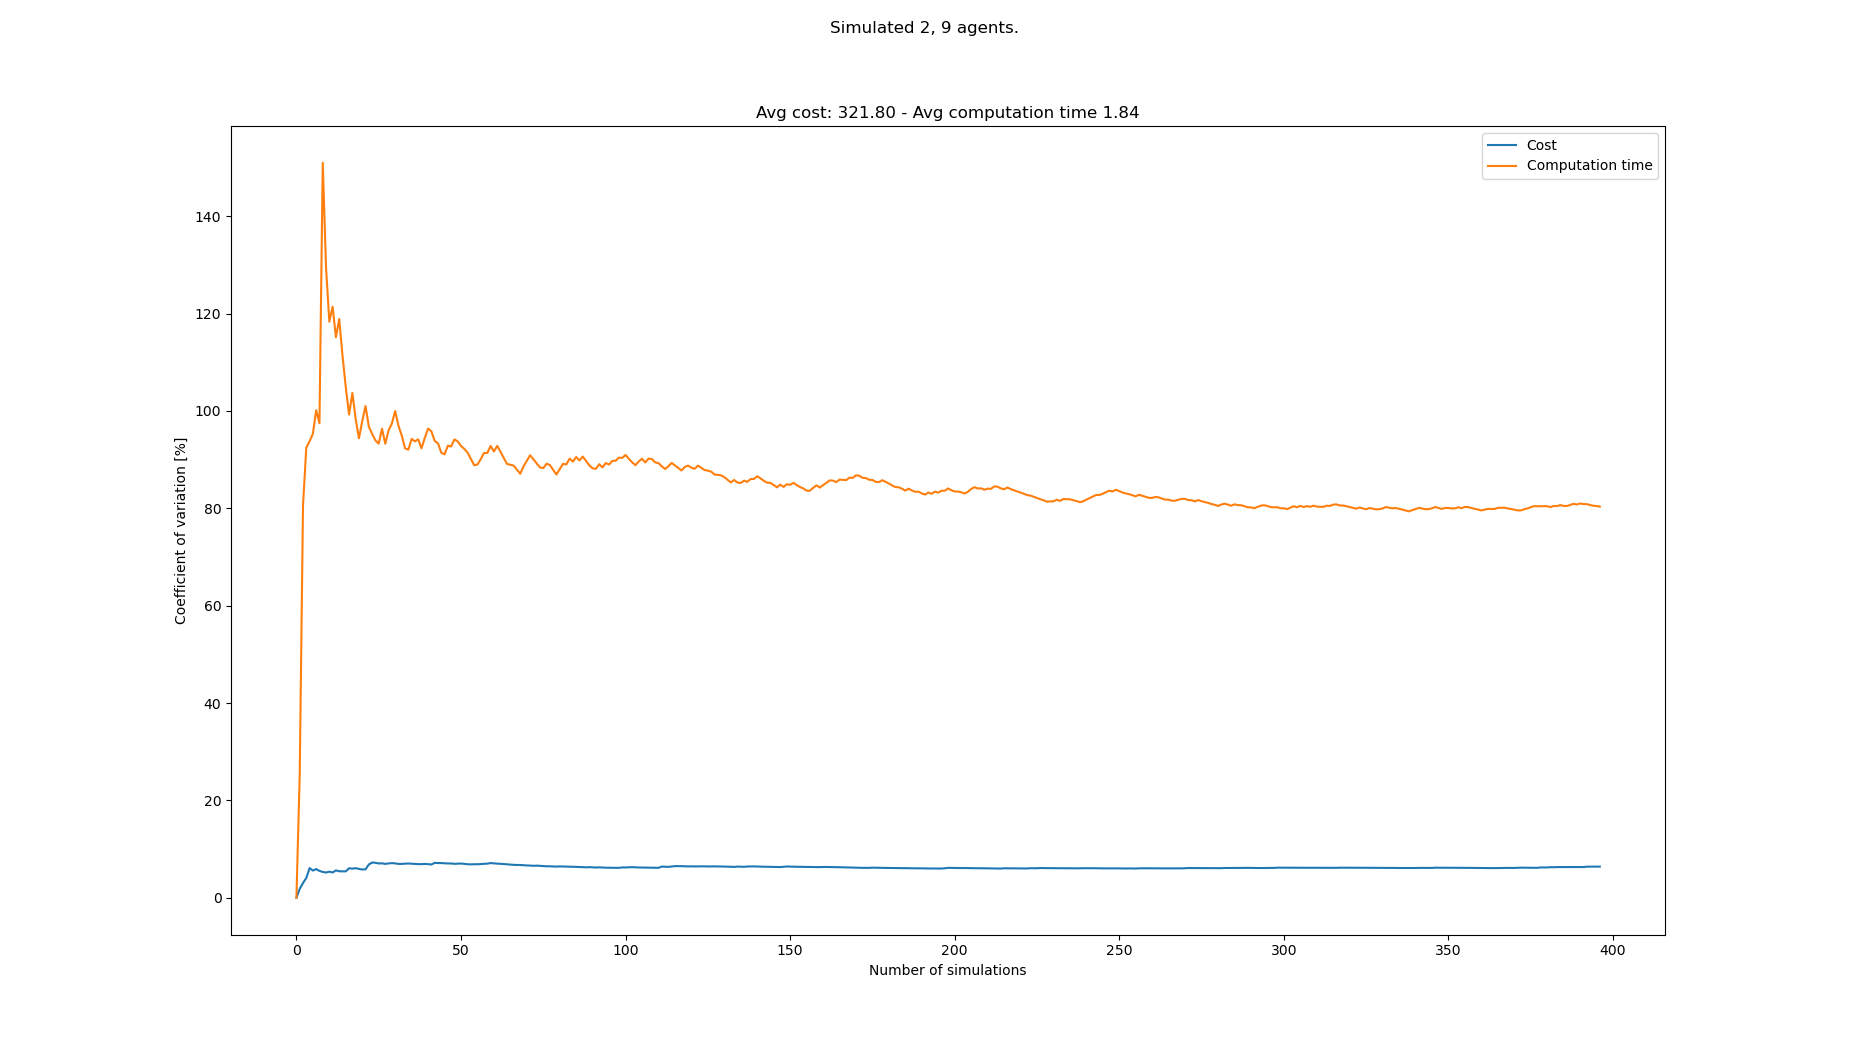

Values plotted in this chart, from the file beside it:
starts, goals, Cost, Cost_var, Cost_mean, Cost_std, Computation time, Computation time_var, Computation time_mean, Computation time_std
[(4, 1), (8, 0), (1, 20), (4, 21), (7, 2…, [(3, 20), (8, 21), (2, 0), (4, 0), (8, 0…, 297, 0.0, 297.0, 0.0, 0.1697, 0.0, 0.1697, 0.0
[(3, 1), (7, 1), (7, 21), (4, 20), (3, 2…, [(4, 20), (6, 20), (4, 1), (5, 1), (2, 0…, 308, 1.818, 302.5, 5.5, 0.2846, 25.28, 0.2272, 0.05744
[(2, 1), (7, 0), (8, 21), (0, 20), (4, 2…, [(6, 21), (3, 21), (5, 1), (4, 0), (0, 0…, 286, 3.024, 297.0, 8.981, 1.116, 80.54, 0.5234, 0.4216
[(2, 1), (7, 0), (7, 20), (0, 20), (6, 2…, [(8, 21), (4, 21), (0, 0), (2, 1), (8, 0…, 319, 4.066, 302.5, 12.3, 0.1542, 92.44, 0.4311, 0.3986
[(2, 0), (7, 1), (1, 20), (7, 20), (2, 2…, [(4, 21), (1, 21), (8, 0), (5, 1), (8, 1…, 341, 6.101, 310.2, 18.93, 0.2261, 93.77, 0.3901, 0.3658
[(8, 1), (8, 0), (3, 20), (2, 21), (1, 2…, [(4, 21), (3, 20), (6, 1), (2, 0), (1, 0…, 308, 5.582, 309.8, 17.3, 0.199, 95.3, 0.3583, 0.3414
[(3, 1), (4, 1), (0, 20), (3, 21), (5, 2…, [(4, 21), (5, 20), (4, 0), (0, 1), (7, 0…, 286, 5.892, 306.4, 18.05, 0.1299, 100.1, 0.3256, 0.3261
[(1, 0), (2, 1), (6, 20), (1, 21), (4, 2…, [(5, 20), (7, 20), (5, 0), (6, 0), (6, 1…, 308, 5.51, 306.6, 16.9, 0.2356, 97.48, 0.3144, 0.3065
[(2, 1), (1, 1), (4, 21), (6, 20), (5, 2…, [(5, 21), (7, 20), (5, 1), (8, 1), (5, 0…, 297, 5.307, 305.6, 16.21, 3.253, 151, 0.6408, 0.9675
[(5, 0), (4, 1), (8, 20), (6, 21), (0, 2…, [(6, 21), (2, 21), (0, 0), (8, 1), (5, 1…, 319, 5.182, 306.9, 15.9, 2.274, 129.4, 0.8042, 1.04
[(2, 0), (5, 1), (6, 20), (4, 21), (1, 2…, [(1, 21), (4, 21), (6, 0), (4, 0), (2, 1…, 330, 5.357, 309.0, 16.55, 1.26, 118.3, 0.8456, 1.001
[(0, 1), (8, 0), (8, 21), (2, 21), (2, 2…, [(6, 20), (5, 20), (8, 1), (2, 1), (6, 1…, 319, 5.192, 309.8, 16.09, 0.2897, 121.4, 0.7993, 0.9703
[(2, 0), (8, 1), (2, 20), (2, 21), (6, 2…, [(4, 21), (8, 20), (1, 1), (0, 0), (3, 1…, 341, 5.62, 312.2, 17.55, 3.236, 115.1, 0.9868, 1.136
[(8, 1), (8, 0), (1, 20), (0, 21), (5, 2…, [(2, 21), (3, 21), (3, 0), (5, 1), (8, 1…, 319, 5.436, 312.7, 17, 0.2537, 118.9, 0.9344, 1.111
[(3, 0), (1, 0), (1, 20), (2, 21), (5, 2…, [(8, 21), (3, 20), (6, 1), (3, 1), (5, 0…, , 5.436, 312.7, 17, 3.096, 111.4, 1.079, 1.201
[(3, 1), (0, 1), (4, 21), (6, 21), (2, 2…, [(6, 20), (5, 20), (7, 1), (4, 0), (5, 0…, 297, 5.417, 311.7, 16.88, 3.141, 104.8, 1.207, 1.266
[(4, 1), (5, 0), (6, 21), (3, 20), (7, 2…, [(2, 20), (1, 21), (7, 1), (8, 0), (3, 1…, 352, 6.06, 314.2, 19.04, 3.22, 99.26, 1.326, 1.316
[(8, 1), (5, 1), (1, 20), (0, 20), (2, 2…, [(1, 21), (6, 20), (8, 0), (3, 0), (2, 0…, 330, 5.98, 315.1, 18.84, 0.1506, 103.7, 1.261, 1.307
[(6, 0), (4, 0), (6, 21), (4, 21), (2, 2…, [(4, 21), (4, 20), (2, 0), (3, 1), (2, 1…, 341, 6.08, 316.6, 19.25, 2.281, 98.33, 1.314, 1.292
[(8, 1), (6, 1), (0, 21), (2, 21), (7, 2…, [(6, 20), (3, 20), (6, 0), (2, 0), (6, 1…, 319, 5.918, 316.7, 18.74, 3.385, 94.38, 1.418, 1.338
[(3, 0), (6, 0), (4, 21), (7, 21), (0, 2…, [(7, 21), (8, 21), (8, 1), (6, 1), (7, 1…, 308, 5.807, 316.2, 18.37, 0.2004, 97.9, 1.36, 1.331
[(2, 0), (7, 1), (0, 21), (4, 21), (7, 2…, [(1, 20), (6, 20), (2, 0), (1, 1), (8, 0…, 297, 5.831, 315.3, 18.39, 0.2307, 101, 1.309, 1.322
[(2, 0), (3, 0), (4, 21), (6, 21), (0, 2…, [(5, 20), (0, 21), (4, 1), (6, 1), (7, 1…, 374, 6.832, 318.0, 21.73, 2.346, 96.77, 1.354, 1.31
[(7, 0), (6, 1), (6, 20), (6, 21), (0, 2…, [(2, 21), (7, 21), (8, 1), (6, 1), (2, 1…, 363, 7.234, 320, 23.15, 1.184, 95.26, 1.347, 1.283
[(6, 1), (1, 0), (6, 21), (6, 20), (7, 2…, [(2, 21), (6, 21), (4, 1), (7, 1), (7, 0…, 341, 7.183, 320.8, 23.04, 1.145, 93.95, 1.339, 1.258
[(8, 0), (0, 0), (2, 21), (0, 20), (3, 2…, [(7, 21), (8, 20), (5, 0), (6, 1), (3, 0…, 319, 7.04, 320.8, 22.58, 4.223, 93.28, 1.449, 1.352
[(8, 0), (0, 1), (6, 21), (8, 20), (1, 2…, [(7, 21), (5, 20), (0, 1), (2, 1), (5, 0…, 297, 7.069, 319.8, 22.61, 0.1384, 96.35, 1.401, 1.35
[(3, 0), (0, 0), (3, 21), (2, 21), (6, 2…, [(3, 20), (5, 21), (2, 1), (0, 1), (1, 1…, 330, 6.955, 320.2, 22.27, 3.165, 93.26, 1.464, 1.365
[(7, 0), (8, 1), (7, 21), (1, 20), (6, 2…, [(1, 20), (0, 21), (6, 0), (6, 1), (2, 0…, 352, 7.048, 321.4, 22.65, 0.1618, 96.01, 1.419, 1.362
[(1, 1), (0, 0), (2, 20), (4, 20), (6, 2…, [(8, 21), (2, 21), (2, 1), (8, 1), (3, 0…, 352, 7.117, 322.4, 22.95, 5.265, 97.4, 1.547, 1.507
[(8, 1), (0, 1), (7, 21), (3, 20), (4, 2…, [(0, 20), (5, 20), (7, 1), (0, 0), (6, 0…, 341, 7.06, 323, 22.81, 0.1647, 99.99, 1.503, 1.502
[(4, 1), (0, 0), (2, 20), (7, 20), (6, 2…, [(8, 21), (6, 20), (5, 1), (8, 0), (1, 1…, 319, 6.952, 322.9, 22.45, 3.246, 96.95, 1.557, 1.51
[(3, 1), (0, 1), (2, 20), (7, 21), (5, 2…, [(5, 21), (7, 20), (0, 1), (1, 0), (7, 1…, , 6.952, 322.9, 22.45, 4.214, 94.94, 1.638, 1.555
[(5, 0), (5, 1), (8, 20), (7, 21), (4, 2…, [(8, 20), (6, 20), (5, 1), (0, 1), (3, 1…, 297, 7.001, 322.1, 22.55, 3.161, 92.32, 1.682, 1.553
[(8, 0), (7, 0), (3, 20), (4, 20), (2, 2…, [(4, 20), (7, 21), (1, 1), (4, 1), (4, 0…, 297, 7.039, 321.3, 22.62, 1.121, 92.03, 1.666, 1.534
[(3, 0), (7, 0), (8, 21), (2, 21), (6, 2…, [(7, 21), (2, 21), (0, 0), (5, 0), (0, 1…, 341, 6.998, 321.9, 22.53, 0.1861, 94.24, 1.625, 1.532
[(4, 0), (3, 0), (4, 21), (6, 21), (4, 2…, [(8, 21), (5, 21), (1, 0), (6, 0), (0, 1…, 308, 6.944, 321.5, 22.33, 1.184, 93.75, 1.613, 1.512
[(2, 1), (5, 1), (2, 20), (5, 21), (3, 2…, [(8, 20), (2, 21), (3, 0), (0, 0), (5, 0…, 341, 6.907, 322.1, 22.24, 0.7759, 94.16, 1.591, 1.498
[(4, 0), (1, 1), (7, 21), (1, 21), (0, 2…, [(8, 21), (0, 20), (5, 0), (4, 1), (0, 1…, , 6.907, 322.1, 22.24, 3.924, 92.32, 1.651, 1.524
[(2, 1), (2, 0), (2, 21), (6, 21), (3, 2…, [(3, 21), (5, 20), (6, 1), (1, 1), (0, 0…, 297, 6.944, 321.4, 22.32, 0.1355, 94.45, 1.613, 1.524
[(7, 0), (1, 0), (1, 20), (4, 21), (5, 2…, [(2, 21), (5, 20), (6, 1), (3, 0), (4, 1…, 341, 6.91, 321.9, 22.24, 0.1855, 96.36, 1.578, 1.521
[(5, 1), (5, 0), (3, 20), (2, 20), (4, 2…, [(5, 20), (6, 20), (6, 1), (8, 0), (7, 1…, 319, 6.824, 321.8, 21.96, 1.208, 95.81, 1.57, 1.504
[(6, 0), (2, 0), (5, 20), (5, 21), (0, 2…, [(2, 21), (0, 21), (8, 1), (0, 0), (6, 1…, 374, 7.169, 323.1, 23.16, 2.478, 93.83, 1.591, 1.493
[(6, 0), (1, 0), (2, 20), (4, 21), (1, 2…, [(0, 20), (3, 21), (1, 0), (6, 0), (4, 0…, 308, 7.126, 322.8, 23, 1.196, 93.36, 1.582, 1.477
[(2, 1), (7, 1), (6, 20), (0, 21), (7, 2…, [(4, 21), (2, 21), (4, 0), (2, 0), (3, 0…, , 7.126, 322.8, 23, 3.045, 91.44, 1.614, 1.476
[(7, 1), (8, 0), (5, 20), (5, 21), (0, 2…, [(6, 21), (4, 20), (8, 0), (7, 1), (5, 1…, 308, 7.082, 322.4, 22.83, 1.177, 91.06, 1.605, 1.461
[(8, 0), (4, 0), (1, 21), (4, 21), (7, 2…, [(2, 21), (5, 20), (5, 0), (0, 1), (6, 0…, 341, 7.044, 322.8, 22.74, 0.1402, 92.85, 1.574, 1.461
[(2, 1), (7, 0), (0, 20), (2, 20), (5, 2…, [(4, 20), (3, 21), (3, 0), (4, 0), (8, 0…, , 7.044, 322.8, 22.74, 1.02, 92.69, 1.562, 1.448
[(0, 0), (6, 1), (2, 20), (4, 21), (0, 2…, [(6, 21), (2, 20), (4, 1), (1, 0), (6, 1…, 330, 6.968, 323.0, 22.51, 0.2386, 94.15, 1.535, 1.445
[(1, 0), (8, 1), (5, 20), (7, 21), (6, 2…, [(5, 21), (2, 20), (8, 1), (3, 0), (1, 0…, 352, 7.002, 323.6, 22.66, 1.149, 93.74, 1.527, 1.432
[(4, 0), (7, 1), (7, 21), (0, 21), (6, 2…, [(0, 20), (1, 20), (7, 1), (7, 0), (1, 1…, 352, 7.029, 324.3, 22.79, 4.251, 92.81, 1.581, 1.467
[(6, 1), (1, 1), (2, 20), (0, 20), (3, 2…, [(8, 21), (7, 20), (2, 1), (7, 1), (4, 1…, 330, 6.956, 324.4, 22.56, 1.341, 92.2, 1.576, 1.453
[(3, 1), (0, 0), (3, 21), (8, 21), (5, 2…, [(3, 20), (7, 21), (7, 1), (4, 1), (4, 0…, 330, 6.885, 324.5, 22.34, 4.393, 91.43, 1.629, 1.49
[(5, 0), (7, 1), (1, 21), (6, 21), (0, 2…, [(5, 20), (3, 20), (5, 0), (4, 1), (3, 0…, 308, 6.859, 324.2, 22.23, 2.185, 90.13, 1.64, 1.478
[(3, 1), (2, 1), (1, 20), (5, 21), (0, 2…, [(0, 21), (8, 21), (4, 0), (0, 1), (2, 0…, 352, 6.884, 324.7, 22.35, 2.219, 88.86, 1.65, 1.466
[(7, 1), (4, 0), (7, 20), (3, 20), (0, 2…, [(2, 21), (7, 20), (4, 0), (6, 1), (3, 1…, , 6.884, 324.7, 22.35, 5.1, 88.99, 1.712, 1.523
[(6, 1), (8, 0), (8, 20), (0, 21), (2, 2…, [(5, 20), (8, 20), (8, 0), (0, 0), (8, 1…, 297, 6.93, 324.2, 22.46, 0.3401, 90.09, 1.688, 1.52
[(5, 1), (6, 1), (8, 21), (7, 20), (2, 2…, [(8, 21), (2, 20), (6, 1), (0, 0), (3, 0…, 297, 6.97, 323.7, 22.56, 0.239, 91.36, 1.663, 1.519
[(5, 1), (8, 0), (4, 20), (2, 21), (1, 2…, [(8, 20), (8, 21), (5, 0), (8, 0), (3, 1…, 297, 7.005, 323.2, 22.64, 5.185, 91.34, 1.722, 1.573
[(5, 1), (2, 1), (7, 20), (1, 20), (0, 2…, [(5, 20), (4, 21), (3, 1), (0, 1), (2, 0…, 286, 7.126, 322.5, 22.98, 0.1136, 92.81, 1.696, 1.574
... 308 more rows
